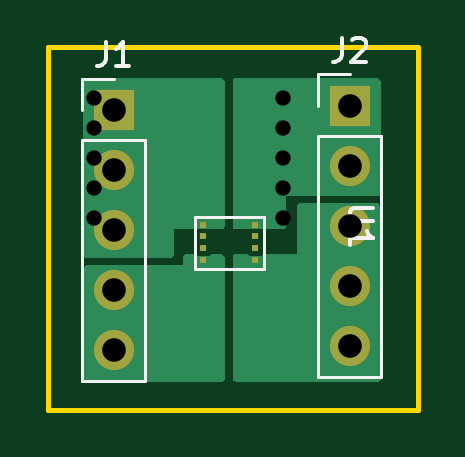
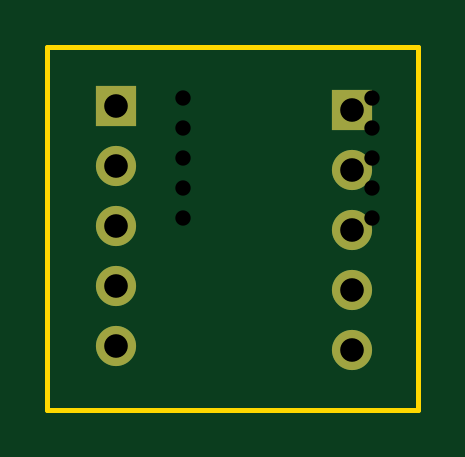
Circuit board: 13 layer files. Board 15.7 x 15.4 mm.
- bottom_copper: MS32-B_Cu.gbr (1137 bytes)
- bottom_mask: MS32-B_Mask.gbr (826 bytes)
- paste: MS32-B_Paste.gbr (451 bytes)
- bottom_silk: MS32-B_Silkscreen.gbr (452 bytes)
- outline: MS32-Edge_Cuts.gbr (681 bytes)
- top_copper: MS32-F_Cu.gbr (5484 bytes)
- top_mask: MS32-F_Mask.gbr (1084 bytes)
- paste: MS32-F_Paste.gbr (709 bytes)
- top_silk: MS32-F_Silkscreen.gbr (2583 bytes)
- drill: MS32-NPTH-drl.gbr (460 bytes)
- drill: MS32-NPTH.drl (290 bytes)
- drill: MS32-PTH-drl.gbr (808 bytes)
- drill: MS32-PTH.drl (487 bytes)

=== bottom_copper: MS32-B_Cu.gbr ===
%TF.GenerationSoftware,KiCad,Pcbnew,(6.0.4)*%
%TF.CreationDate,2023-08-09T14:35:33-04:00*%
%TF.ProjectId,MS32,4d533332-2e6b-4696-9361-645f70636258,rev?*%
%TF.SameCoordinates,Original*%
%TF.FileFunction,Copper,L2,Bot*%
%TF.FilePolarity,Positive*%
%FSLAX46Y46*%
G04 Gerber Fmt 4.6, Leading zero omitted, Abs format (unit mm)*
G04 Created by KiCad (PCBNEW (6.0.4)) date 2023-08-09 14:35:33*
%MOMM*%
%LPD*%
G01*
G04 APERTURE LIST*
%TA.AperFunction,ComponentPad*%
%ADD10R,1.700000X1.700000*%
%TD*%
%TA.AperFunction,ComponentPad*%
%ADD11O,1.700000X1.700000*%
%TD*%
G04 APERTURE END LIST*
D10*
%TO.P,J2,1,Pin_1*%
%TO.N,Net-(J2-Pad1)*%
X110850000Y-100325000D03*
D11*
%TO.P,J2,2,Pin_2*%
X110850000Y-102865000D03*
%TO.P,J2,3,Pin_3*%
%TO.N,+5V*%
X110850000Y-105405000D03*
%TO.P,J2,4,Pin_4*%
X110850000Y-107945000D03*
%TO.P,J2,5,Pin_5*%
X110850000Y-110485000D03*
%TD*%
D10*
%TO.P,J1,1,Pin_1*%
%TO.N,GND*%
X100850000Y-100500000D03*
D11*
%TO.P,J1,2,Pin_2*%
X100850000Y-103040000D03*
%TO.P,J1,3,Pin_3*%
X100850000Y-105580000D03*
%TO.P,J1,4,Pin_4*%
%TO.N,Net-(J1-Pad4)*%
X100850000Y-108120000D03*
%TO.P,J1,5,Pin_5*%
X100850000Y-110660000D03*
%TD*%
M02*

=== bottom_mask: MS32-B_Mask.gbr ===
%TF.GenerationSoftware,KiCad,Pcbnew,(6.0.4)*%
%TF.CreationDate,2023-08-09T14:35:33-04:00*%
%TF.ProjectId,MS32,4d533332-2e6b-4696-9361-645f70636258,rev?*%
%TF.SameCoordinates,Original*%
%TF.FileFunction,Soldermask,Bot*%
%TF.FilePolarity,Negative*%
%FSLAX46Y46*%
G04 Gerber Fmt 4.6, Leading zero omitted, Abs format (unit mm)*
G04 Created by KiCad (PCBNEW (6.0.4)) date 2023-08-09 14:35:33*
%MOMM*%
%LPD*%
G01*
G04 APERTURE LIST*
%ADD10R,1.700000X1.700000*%
%ADD11O,1.700000X1.700000*%
G04 APERTURE END LIST*
D10*
%TO.C,J2*%
X110850000Y-100325000D03*
D11*
X110850000Y-102865000D03*
X110850000Y-105405000D03*
X110850000Y-107945000D03*
X110850000Y-110485000D03*
%TD*%
D10*
%TO.C,J1*%
X100850000Y-100500000D03*
D11*
X100850000Y-103040000D03*
X100850000Y-105580000D03*
X100850000Y-108120000D03*
X100850000Y-110660000D03*
%TD*%
M02*

=== paste: MS32-B_Paste.gbr ===
%TF.GenerationSoftware,KiCad,Pcbnew,(6.0.4)*%
%TF.CreationDate,2023-08-09T14:35:33-04:00*%
%TF.ProjectId,MS32,4d533332-2e6b-4696-9361-645f70636258,rev?*%
%TF.SameCoordinates,Original*%
%TF.FileFunction,Paste,Bot*%
%TF.FilePolarity,Positive*%
%FSLAX46Y46*%
G04 Gerber Fmt 4.6, Leading zero omitted, Abs format (unit mm)*
G04 Created by KiCad (PCBNEW (6.0.4)) date 2023-08-09 14:35:33*
%MOMM*%
%LPD*%
G01*
G04 APERTURE LIST*
G04 APERTURE END LIST*
M02*

=== bottom_silk: MS32-B_Silkscreen.gbr ===
%TF.GenerationSoftware,KiCad,Pcbnew,(6.0.4)*%
%TF.CreationDate,2023-08-09T14:35:33-04:00*%
%TF.ProjectId,MS32,4d533332-2e6b-4696-9361-645f70636258,rev?*%
%TF.SameCoordinates,Original*%
%TF.FileFunction,Legend,Bot*%
%TF.FilePolarity,Positive*%
%FSLAX46Y46*%
G04 Gerber Fmt 4.6, Leading zero omitted, Abs format (unit mm)*
G04 Created by KiCad (PCBNEW (6.0.4)) date 2023-08-09 14:35:33*
%MOMM*%
%LPD*%
G01*
G04 APERTURE LIST*
G04 APERTURE END LIST*
M02*

=== outline: MS32-Edge_Cuts.gbr ===
%TF.GenerationSoftware,KiCad,Pcbnew,(6.0.4)*%
%TF.CreationDate,2023-08-09T14:35:33-04:00*%
%TF.ProjectId,MS32,4d533332-2e6b-4696-9361-645f70636258,rev?*%
%TF.SameCoordinates,Original*%
%TF.FileFunction,Profile,NP*%
%FSLAX46Y46*%
G04 Gerber Fmt 4.6, Leading zero omitted, Abs format (unit mm)*
G04 Created by KiCad (PCBNEW (6.0.4)) date 2023-08-09 14:35:33*
%MOMM*%
%LPD*%
G01*
G04 APERTURE LIST*
%TA.AperFunction,Profile*%
%ADD10C,0.200000*%
%TD*%
G04 APERTURE END LIST*
D10*
X98050000Y-97850000D02*
X113750000Y-97850000D01*
X113750000Y-97850000D02*
X113750000Y-113200000D01*
X113750000Y-113200000D02*
X98050000Y-113200000D01*
X98050000Y-113200000D02*
X98050000Y-97850000D01*
M02*

=== top_copper: MS32-F_Cu.gbr ===
%TF.GenerationSoftware,KiCad,Pcbnew,(6.0.4)*%
%TF.CreationDate,2023-08-09T14:35:33-04:00*%
%TF.ProjectId,MS32,4d533332-2e6b-4696-9361-645f70636258,rev?*%
%TF.SameCoordinates,Original*%
%TF.FileFunction,Copper,L1,Top*%
%TF.FilePolarity,Positive*%
%FSLAX46Y46*%
G04 Gerber Fmt 4.6, Leading zero omitted, Abs format (unit mm)*
G04 Created by KiCad (PCBNEW (6.0.4)) date 2023-08-09 14:35:33*
%MOMM*%
%LPD*%
G01*
G04 APERTURE LIST*
%TA.AperFunction,SMDPad,CuDef*%
%ADD10R,0.300000X0.250000*%
%TD*%
%TA.AperFunction,ComponentPad*%
%ADD11R,1.700000X1.700000*%
%TD*%
%TA.AperFunction,ComponentPad*%
%ADD12O,1.700000X1.700000*%
%TD*%
G04 APERTURE END LIST*
D10*
%TO.P,U1,8,VCC*%
%TO.N,+5V*%
X106850000Y-106850000D03*
%TO.P,U1,7,NC*%
%TO.N,unconnected-(U1-Pad7)*%
X106850000Y-106350000D03*
%TO.P,U1,6,NC*%
%TO.N,unconnected-(U1-Pad6)*%
X106850000Y-105850000D03*
%TO.P,U1,5,-Vo*%
%TO.N,Net-(J2-Pad1)*%
X106850000Y-105350000D03*
%TO.P,U1,4,GND*%
%TO.N,GND*%
X104650000Y-105350000D03*
%TO.P,U1,3,NC*%
%TO.N,unconnected-(U1-Pad3)*%
X104650000Y-105850000D03*
%TO.P,U1,2,NC*%
%TO.N,unconnected-(U1-Pad2)*%
X104650000Y-106350000D03*
%TO.P,U1,1,+Vo*%
%TO.N,Net-(J1-Pad4)*%
X104650000Y-106850000D03*
%TD*%
D11*
%TO.P,J2,1,Pin_1*%
%TO.N,Net-(J2-Pad1)*%
X110850000Y-100325000D03*
D12*
%TO.P,J2,2,Pin_2*%
X110850000Y-102865000D03*
%TO.P,J2,3,Pin_3*%
%TO.N,+5V*%
X110850000Y-105405000D03*
%TO.P,J2,4,Pin_4*%
X110850000Y-107945000D03*
%TO.P,J2,5,Pin_5*%
X110850000Y-110485000D03*
%TD*%
D11*
%TO.P,J1,1,Pin_1*%
%TO.N,GND*%
X100850000Y-100500000D03*
D12*
%TO.P,J1,2,Pin_2*%
X100850000Y-103040000D03*
%TO.P,J1,3,Pin_3*%
X100850000Y-105580000D03*
%TO.P,J1,4,Pin_4*%
%TO.N,Net-(J1-Pad4)*%
X100850000Y-108120000D03*
%TO.P,J1,5,Pin_5*%
X100850000Y-110660000D03*
%TD*%
%TA.AperFunction,Conductor*%
%TO.N,GND*%
G36*
X105492121Y-99170002D02*
G01*
X105538614Y-99223658D01*
X105550000Y-99276000D01*
X105550000Y-105424000D01*
X105529998Y-105492121D01*
X105476342Y-105538614D01*
X105424000Y-105550000D01*
X104930444Y-105550000D01*
X104885648Y-105541089D01*
X104878231Y-105536133D01*
X104819748Y-105524500D01*
X104480252Y-105524500D01*
X104421769Y-105536133D01*
X104414352Y-105541089D01*
X104369556Y-105550000D01*
X103400000Y-105550000D01*
X103400000Y-106624000D01*
X103379998Y-106692121D01*
X103326342Y-106738614D01*
X103274000Y-106750000D01*
X99676000Y-106750000D01*
X99607879Y-106729998D01*
X99561386Y-106676342D01*
X99550000Y-106624000D01*
X99550000Y-99276000D01*
X99570002Y-99207879D01*
X99623658Y-99161386D01*
X99676000Y-99150000D01*
X105424000Y-99150000D01*
X105492121Y-99170002D01*
G37*
%TD.AperFunction*%
%TD*%
%TA.AperFunction,Conductor*%
%TO.N,Net-(J1-Pad4)*%
G36*
X104357967Y-106621235D02*
G01*
X104421769Y-106663867D01*
X104433938Y-106666288D01*
X104433939Y-106666288D01*
X104470992Y-106673658D01*
X104480252Y-106675500D01*
X104819748Y-106675500D01*
X104829008Y-106673658D01*
X104866061Y-106666288D01*
X104866062Y-106666288D01*
X104878231Y-106663867D01*
X104942033Y-106621235D01*
X105012036Y-106600000D01*
X105424000Y-106600000D01*
X105492121Y-106620002D01*
X105538614Y-106673658D01*
X105550000Y-106726000D01*
X105550000Y-111874000D01*
X105529998Y-111942121D01*
X105476342Y-111988614D01*
X105424000Y-112000000D01*
X99726000Y-112000000D01*
X99657879Y-111979998D01*
X99611386Y-111926342D01*
X99600000Y-111874000D01*
X99600000Y-107176000D01*
X99620002Y-107107879D01*
X99673658Y-107061386D01*
X99726000Y-107050000D01*
X103800000Y-107050000D01*
X103800000Y-106726000D01*
X103820002Y-106657879D01*
X103873658Y-106611386D01*
X103926000Y-106600000D01*
X104287964Y-106600000D01*
X104357967Y-106621235D01*
G37*
%TD.AperFunction*%
%TD*%
%TA.AperFunction,Conductor*%
%TO.N,Net-(J2-Pad1)*%
G36*
X112092121Y-99170002D02*
G01*
X112138614Y-99223658D01*
X112150000Y-99276000D01*
X112150000Y-104024000D01*
X112129998Y-104092121D01*
X112076342Y-104138614D01*
X112024000Y-104150000D01*
X108150000Y-104150000D01*
X108150000Y-105424000D01*
X108129998Y-105492121D01*
X108076342Y-105538614D01*
X108024000Y-105550000D01*
X107130444Y-105550000D01*
X107085648Y-105541089D01*
X107078231Y-105536133D01*
X107019748Y-105524500D01*
X106680252Y-105524500D01*
X106621769Y-105536133D01*
X106614352Y-105541089D01*
X106569556Y-105550000D01*
X106026000Y-105550000D01*
X105957879Y-105529998D01*
X105911386Y-105476342D01*
X105900000Y-105424000D01*
X105900000Y-99276000D01*
X105920002Y-99207879D01*
X105973658Y-99161386D01*
X106026000Y-99150000D01*
X112024000Y-99150000D01*
X112092121Y-99170002D01*
G37*
%TD.AperFunction*%
%TD*%
%TA.AperFunction,Conductor*%
%TO.N,+5V*%
G36*
X112092121Y-104470002D02*
G01*
X112138614Y-104523658D01*
X112150000Y-104576000D01*
X112150000Y-111874000D01*
X112129998Y-111942121D01*
X112076342Y-111988614D01*
X112024000Y-112000000D01*
X106026000Y-112000000D01*
X105957879Y-111979998D01*
X105911386Y-111926342D01*
X105900000Y-111874000D01*
X105900000Y-106726000D01*
X105920002Y-106657879D01*
X105973658Y-106611386D01*
X106026000Y-106600000D01*
X106487964Y-106600000D01*
X106557967Y-106621235D01*
X106621769Y-106663867D01*
X106633938Y-106666288D01*
X106633939Y-106666288D01*
X106674184Y-106674293D01*
X106680252Y-106675500D01*
X107019748Y-106675500D01*
X107025816Y-106674293D01*
X107066061Y-106666288D01*
X107066062Y-106666288D01*
X107078231Y-106663867D01*
X107142033Y-106621235D01*
X107212036Y-106600000D01*
X108600000Y-106600000D01*
X108600000Y-104576000D01*
X108620002Y-104507879D01*
X108673658Y-104461386D01*
X108726000Y-104450000D01*
X112024000Y-104450000D01*
X112092121Y-104470002D01*
G37*
%TD.AperFunction*%
%TD*%
M02*

=== top_mask: MS32-F_Mask.gbr ===
%TF.GenerationSoftware,KiCad,Pcbnew,(6.0.4)*%
%TF.CreationDate,2023-08-09T14:35:33-04:00*%
%TF.ProjectId,MS32,4d533332-2e6b-4696-9361-645f70636258,rev?*%
%TF.SameCoordinates,Original*%
%TF.FileFunction,Soldermask,Top*%
%TF.FilePolarity,Negative*%
%FSLAX46Y46*%
G04 Gerber Fmt 4.6, Leading zero omitted, Abs format (unit mm)*
G04 Created by KiCad (PCBNEW (6.0.4)) date 2023-08-09 14:35:33*
%MOMM*%
%LPD*%
G01*
G04 APERTURE LIST*
%ADD10R,0.300000X0.250000*%
%ADD11R,1.700000X1.700000*%
%ADD12O,1.700000X1.700000*%
G04 APERTURE END LIST*
D10*
%TO.C,U1*%
X106850000Y-106850000D03*
X106850000Y-106350000D03*
X106850000Y-105850000D03*
X106850000Y-105350000D03*
X104650000Y-105350000D03*
X104650000Y-105850000D03*
X104650000Y-106350000D03*
X104650000Y-106850000D03*
%TD*%
D11*
%TO.C,J2*%
X110850000Y-100325000D03*
D12*
X110850000Y-102865000D03*
X110850000Y-105405000D03*
X110850000Y-107945000D03*
X110850000Y-110485000D03*
%TD*%
D11*
%TO.C,J1*%
X100850000Y-100500000D03*
D12*
X100850000Y-103040000D03*
X100850000Y-105580000D03*
X100850000Y-108120000D03*
X100850000Y-110660000D03*
%TD*%
M02*

=== paste: MS32-F_Paste.gbr ===
%TF.GenerationSoftware,KiCad,Pcbnew,(6.0.4)*%
%TF.CreationDate,2023-08-09T14:35:33-04:00*%
%TF.ProjectId,MS32,4d533332-2e6b-4696-9361-645f70636258,rev?*%
%TF.SameCoordinates,Original*%
%TF.FileFunction,Paste,Top*%
%TF.FilePolarity,Positive*%
%FSLAX46Y46*%
G04 Gerber Fmt 4.6, Leading zero omitted, Abs format (unit mm)*
G04 Created by KiCad (PCBNEW (6.0.4)) date 2023-08-09 14:35:33*
%MOMM*%
%LPD*%
G01*
G04 APERTURE LIST*
%ADD10R,0.300000X0.250000*%
G04 APERTURE END LIST*
D10*
%TO.C,U1*%
X106850000Y-106850000D03*
X106850000Y-106350000D03*
X106850000Y-105850000D03*
X106850000Y-105350000D03*
X104650000Y-105350000D03*
X104650000Y-105850000D03*
X104650000Y-106350000D03*
X104650000Y-106850000D03*
%TD*%
M02*

=== top_silk: MS32-F_Silkscreen.gbr ===
%TF.GenerationSoftware,KiCad,Pcbnew,(6.0.4)*%
%TF.CreationDate,2023-08-09T14:35:33-04:00*%
%TF.ProjectId,MS32,4d533332-2e6b-4696-9361-645f70636258,rev?*%
%TF.SameCoordinates,Original*%
%TF.FileFunction,Legend,Top*%
%TF.FilePolarity,Positive*%
%FSLAX46Y46*%
G04 Gerber Fmt 4.6, Leading zero omitted, Abs format (unit mm)*
G04 Created by KiCad (PCBNEW (6.0.4)) date 2023-08-09 14:35:33*
%MOMM*%
%LPD*%
G01*
G04 APERTURE LIST*
%ADD10C,0.150000*%
%ADD11C,0.120000*%
G04 APERTURE END LIST*
D10*
%TO.C,U1*%
X111847619Y-104638095D02*
X111038095Y-104638095D01*
X110942857Y-104685714D01*
X110895238Y-104733333D01*
X110847619Y-104828571D01*
X110847619Y-105019047D01*
X110895238Y-105114285D01*
X110942857Y-105161904D01*
X111038095Y-105209523D01*
X111847619Y-105209523D01*
X110847619Y-106209523D02*
X110847619Y-105638095D01*
X110847619Y-105923809D02*
X111847619Y-105923809D01*
X111704761Y-105828571D01*
X111609523Y-105733333D01*
X111561904Y-105638095D01*
%TO.C,J2*%
X110516666Y-97447380D02*
X110516666Y-98161666D01*
X110469047Y-98304523D01*
X110373809Y-98399761D01*
X110230952Y-98447380D01*
X110135714Y-98447380D01*
X110945238Y-97542619D02*
X110992857Y-97495000D01*
X111088095Y-97447380D01*
X111326190Y-97447380D01*
X111421428Y-97495000D01*
X111469047Y-97542619D01*
X111516666Y-97637857D01*
X111516666Y-97733095D01*
X111469047Y-97875952D01*
X110897619Y-98447380D01*
X111516666Y-98447380D01*
%TO.C,J1*%
X100516666Y-97622380D02*
X100516666Y-98336666D01*
X100469047Y-98479523D01*
X100373809Y-98574761D01*
X100230952Y-98622380D01*
X100135714Y-98622380D01*
X101516666Y-98622380D02*
X100945238Y-98622380D01*
X101230952Y-98622380D02*
X101230952Y-97622380D01*
X101135714Y-97765238D01*
X101040476Y-97860476D01*
X100945238Y-97908095D01*
D11*
%TO.C,U1*%
X107200000Y-105050000D02*
X104300000Y-105050000D01*
X104300000Y-105050000D02*
X104300000Y-107250000D01*
X104300000Y-107250000D02*
X107200000Y-107250000D01*
X107200000Y-107250000D02*
X107200000Y-105050000D01*
%TO.C,J2*%
X112180000Y-101595000D02*
X112180000Y-111815000D01*
X109520000Y-98995000D02*
X110850000Y-98995000D01*
X109520000Y-101595000D02*
X109520000Y-111815000D01*
X109520000Y-111815000D02*
X112180000Y-111815000D01*
X109520000Y-101595000D02*
X112180000Y-101595000D01*
X109520000Y-100325000D02*
X109520000Y-98995000D01*
%TO.C,J1*%
X102180000Y-101770000D02*
X102180000Y-111990000D01*
X99520000Y-99170000D02*
X100850000Y-99170000D01*
X99520000Y-101770000D02*
X99520000Y-111990000D01*
X99520000Y-111990000D02*
X102180000Y-111990000D01*
X99520000Y-101770000D02*
X102180000Y-101770000D01*
X99520000Y-100500000D02*
X99520000Y-99170000D01*
%TD*%
M02*

=== drill: MS32-NPTH-drl.gbr ===
%TF.GenerationSoftware,KiCad,Pcbnew,(6.0.4)*%
%TF.CreationDate,2023-08-09T14:30:09-04:00*%
%TF.ProjectId,MS32,4d533332-2e6b-4696-9361-645f70636258,rev?*%
%TF.SameCoordinates,Original*%
%TF.FileFunction,NonPlated,1,2,NPTH*%
%TF.FilePolarity,Positive*%
%FSLAX46Y46*%
G04 Gerber Fmt 4.6, Leading zero omitted, Abs format (unit mm)*
G04 Created by KiCad (PCBNEW (6.0.4)) date 2023-08-09 14:30:09*
%MOMM*%
%LPD*%
G01*
G04 APERTURE LIST*
G04 APERTURE END LIST*
M02*

=== drill: MS32-NPTH.drl ===
M48
; DRILL file {KiCad (6.0.4)} date Wed Aug  9 14:01:17 2023
; FORMAT={2:4/ absolute / inch / suppress leading zeros}
; #@! TF.CreationDate,2023-08-09T14:01:17-04:00
; #@! TF.GenerationSoftware,Kicad,Pcbnew,(6.0.4)
; #@! TF.FileFunction,NonPlated,1,2,NPTH
FMAT,2
INCH,TZ
%
G90
G05
T0
M30

=== drill: MS32-PTH-drl.gbr ===
%TF.GenerationSoftware,KiCad,Pcbnew,(6.0.4)*%
%TF.CreationDate,2023-08-09T14:30:09-04:00*%
%TF.ProjectId,MS32,4d533332-2e6b-4696-9361-645f70636258,rev?*%
%TF.SameCoordinates,Original*%
%TF.FileFunction,Plated,1,2,PTH,Drill*%
%TF.FilePolarity,Positive*%
%FSLAX46Y46*%
G04 Gerber Fmt 4.6, Leading zero omitted, Abs format (unit mm)*
G04 Created by KiCad (PCBNEW (6.0.4)) date 2023-08-09 14:30:09*
%MOMM*%
%LPD*%
G01*
G04 APERTURE LIST*
%TA.AperFunction,ComponentDrill*%
%ADD10C,1.000000*%
%TD*%
G04 APERTURE END LIST*
D10*
%TO.C,J1*%
X100850000Y-100500000D03*
X100850000Y-103040000D03*
X100850000Y-105580000D03*
X100850000Y-108120000D03*
X100850000Y-110660000D03*
%TO.C,J2*%
X110850000Y-100325000D03*
X110850000Y-102865000D03*
X110850000Y-105405000D03*
X110850000Y-107945000D03*
X110850000Y-110485000D03*
M02*

=== drill: MS32-PTH.drl ===
M48
; DRILL file {KiCad (6.0.4)} date Wed Aug  9 14:01:17 2023
; FORMAT={2:4/ absolute / inch / suppress leading zeros}
; #@! TF.CreationDate,2023-08-09T14:01:17-04:00
; #@! TF.GenerationSoftware,Kicad,Pcbnew,(6.0.4)
; #@! TF.FileFunction,Plated,1,2,PTH
FMAT,2
INCH,TZ
; #@! TA.AperFunction,Plated,PTH,ComponentDrill
T1C0.0256
%
G90
G05
T1
X39370Y-39370
X39370Y-39870
X39370Y-40370
X39370Y-40870
X39370Y-41370
X42520Y-39370
X42520Y-39870
X42520Y-40370
X42520Y-40870
X42520Y-41370
T0
M30

